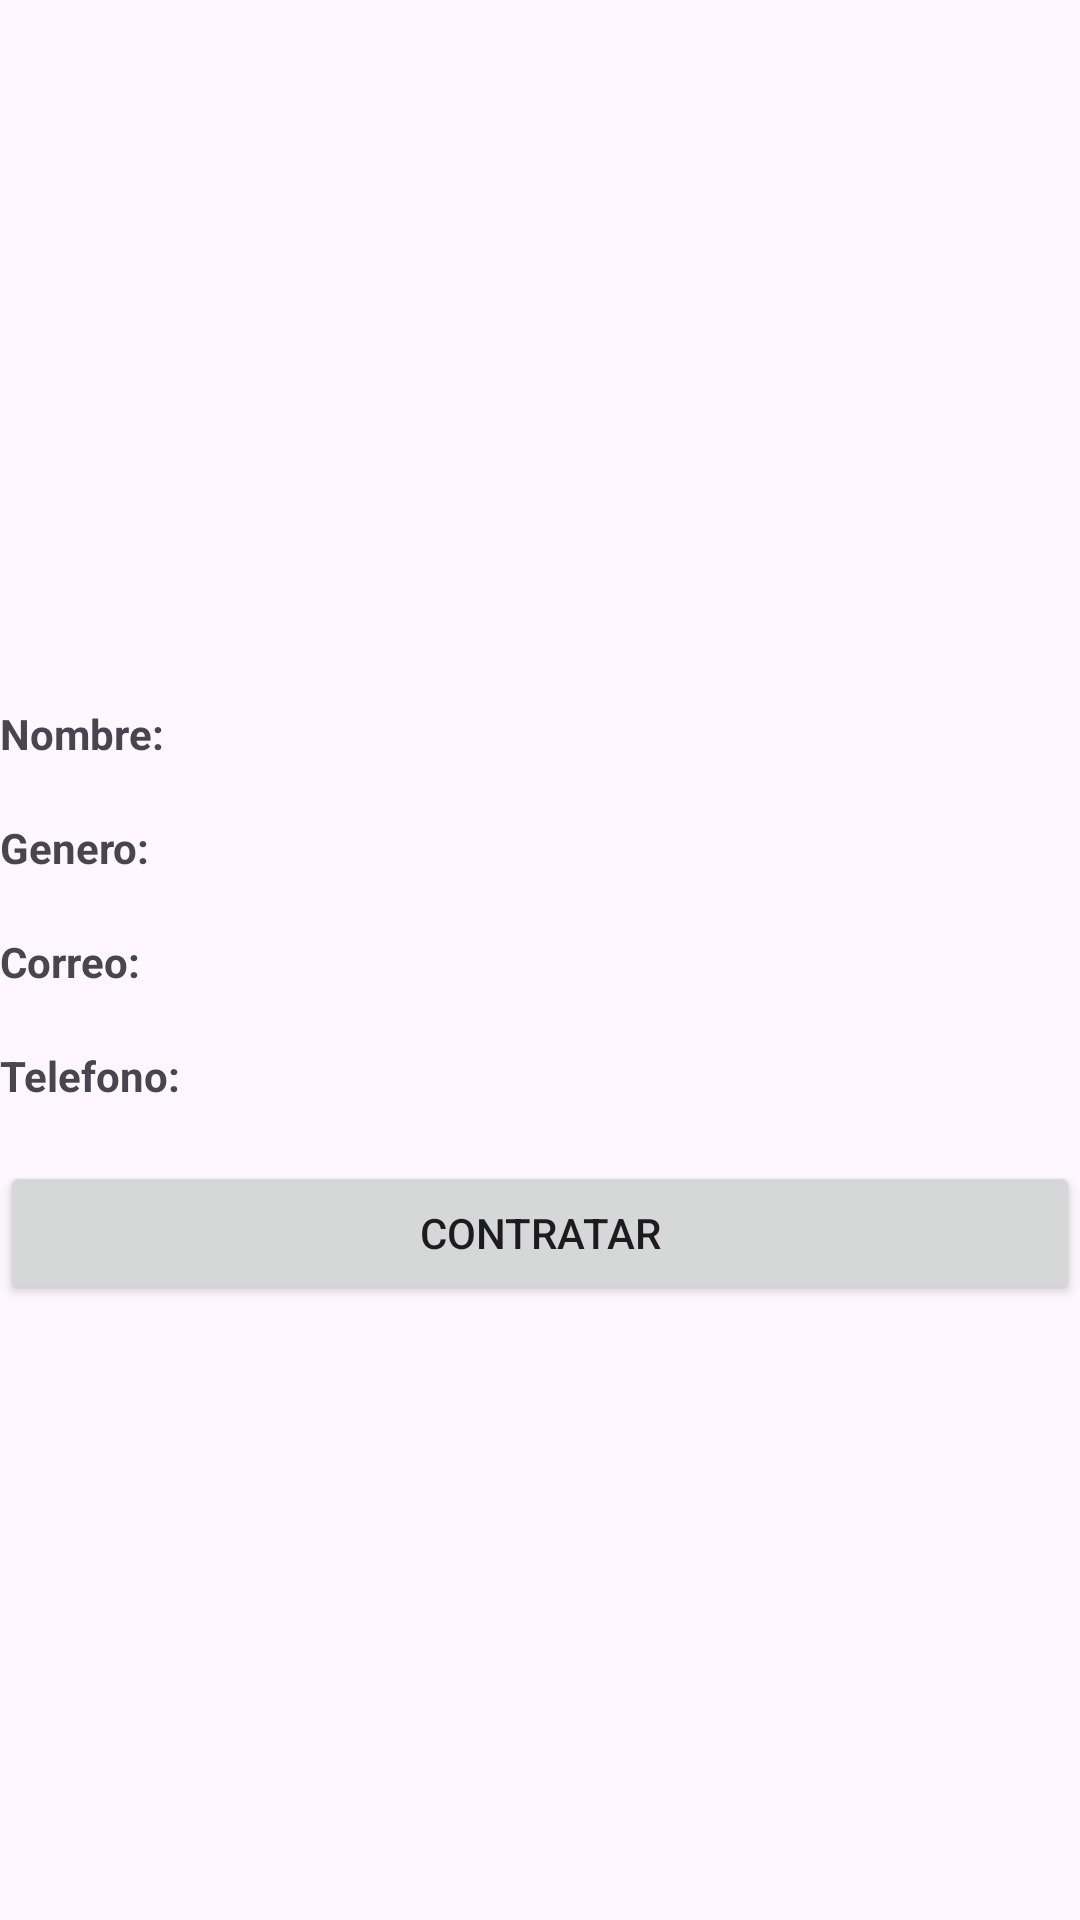

Android layout source for this screen:
<!-- AndroidManifest.xml: application theme Theme.NavegacionAppet -->
<!-- res/layout/activity_cuidador.xml -->
<?xml version="1.0" encoding="utf-8"?>
<LinearLayout xmlns:android="http://schemas.android.com/apk/res/android"
    xmlns:tools="http://schemas.android.com/tools"
    android:layout_width="match_parent"
    android:layout_height="match_parent"
    android:orientation="vertical"
    android:paddingTop="45dp">

    <ImageView
        android:id="@+id/photo"
        android:layout_width="190dp"
        android:layout_height="190dp" />

    <TextView
        android:layout_width="wrap_content"
        android:layout_height="wrap_content"
        android:text="Nombre:"
        android:textStyle="bold"/>

    <TextView
        android:id="@+id/nombre"
        android:layout_width="wrap_content"
        android:layout_height="wrap_content" />

    <TextView
        android:layout_width="wrap_content"
        android:layout_height="wrap_content"
        android:text="Genero:"
        android:textStyle="bold"/>

    <TextView
        android:id="@+id/sexo"
        android:layout_width="match_parent"
        android:layout_height="wrap_content" />

    <TextView
        android:layout_width="wrap_content"
        android:layout_height="wrap_content"
        android:text="Correo:"
        android:textStyle="bold"/>

    <TextView
        android:id="@+id/correo"
        android:layout_width="match_parent"
        android:layout_height="wrap_content" />

    <TextView
        android:layout_width="wrap_content"
        android:layout_height="wrap_content"
        android:text="Telefono:"
        android:textStyle="bold"/>

    <TextView
        android:id="@+id/telefono"
        android:layout_width="match_parent"
        android:layout_height="wrap_content" />

    <Button
        android:id="@+id/button"
        android:layout_width="match_parent"
        android:layout_height="wrap_content"
        android:text="Contratar" />

</LinearLayout>
<!-- resources referenced by this layout -->
<resources>
  <style name="Theme.NavegacionAppet" parent="Base.Theme.NavegacionAppet" />
  <style name="Base.Theme.NavegacionAppet" parent="Theme.Material3.DayNight.NoActionBar">
          
          
      </style>
</resources>
